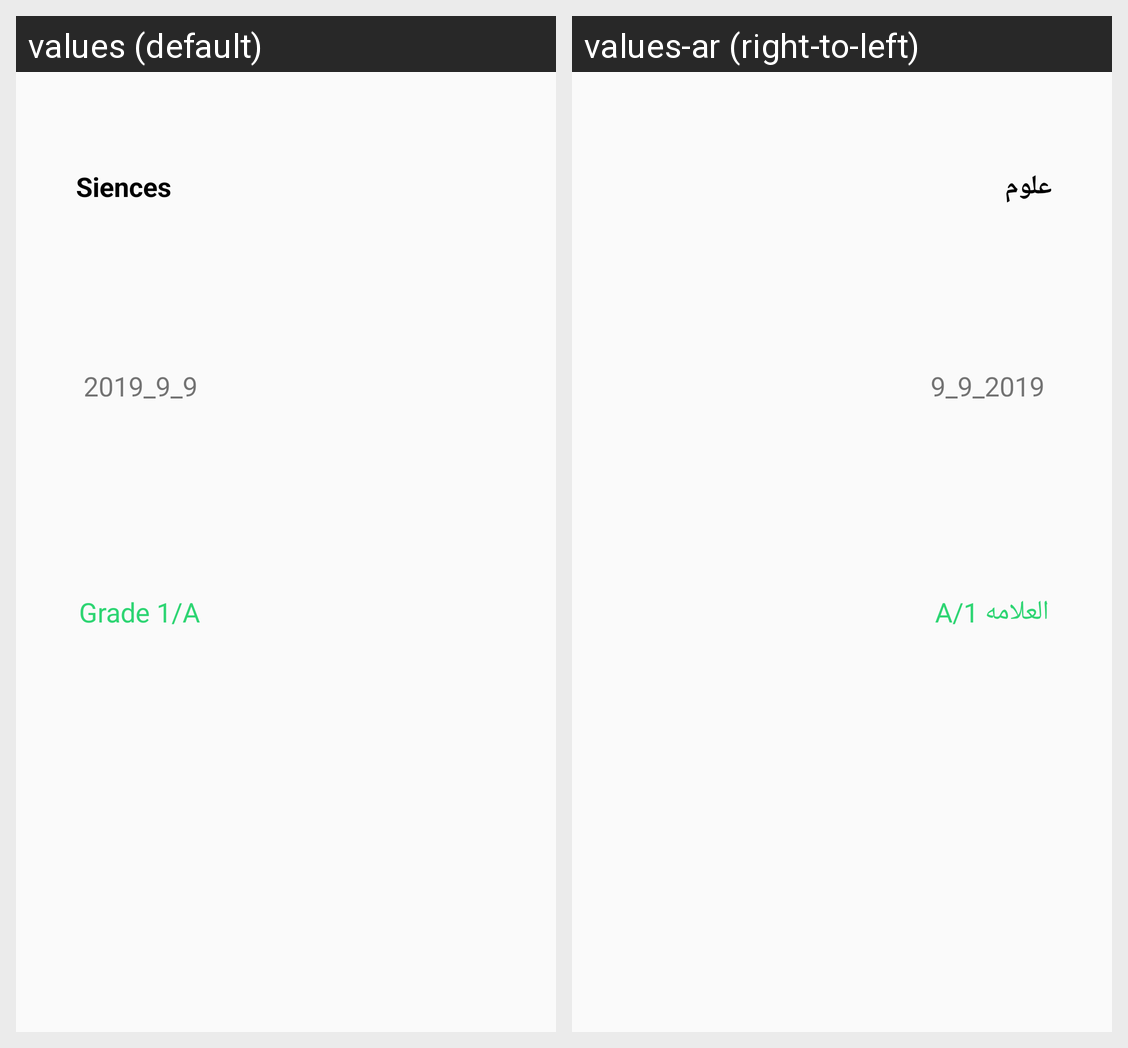

The same Android screen rendered under two of its app's locales, left to right. List the strings drawn on it with the default value and each locale's translation.
Android screen res/layout/mj_cell_homeworks.xml rendered under 2 locales, left to right: values (default), values-ar (right-to-left). Device: Nexus 5 (rendered at 1080×1920; each locale shown at half size, 540×960, under a caption strip naming it); theme AppTheme.
Strings drawn on this screen, with the default value and each locale's value (text and hints the layout hard-codes, and strings that could not be matched under every locale, appear in the picture but are not listed):

siences
  values: Siences
  values-ar: علوم

gradetwo
  values: Grade 1/A
  values-ar: العلامه 1/A
